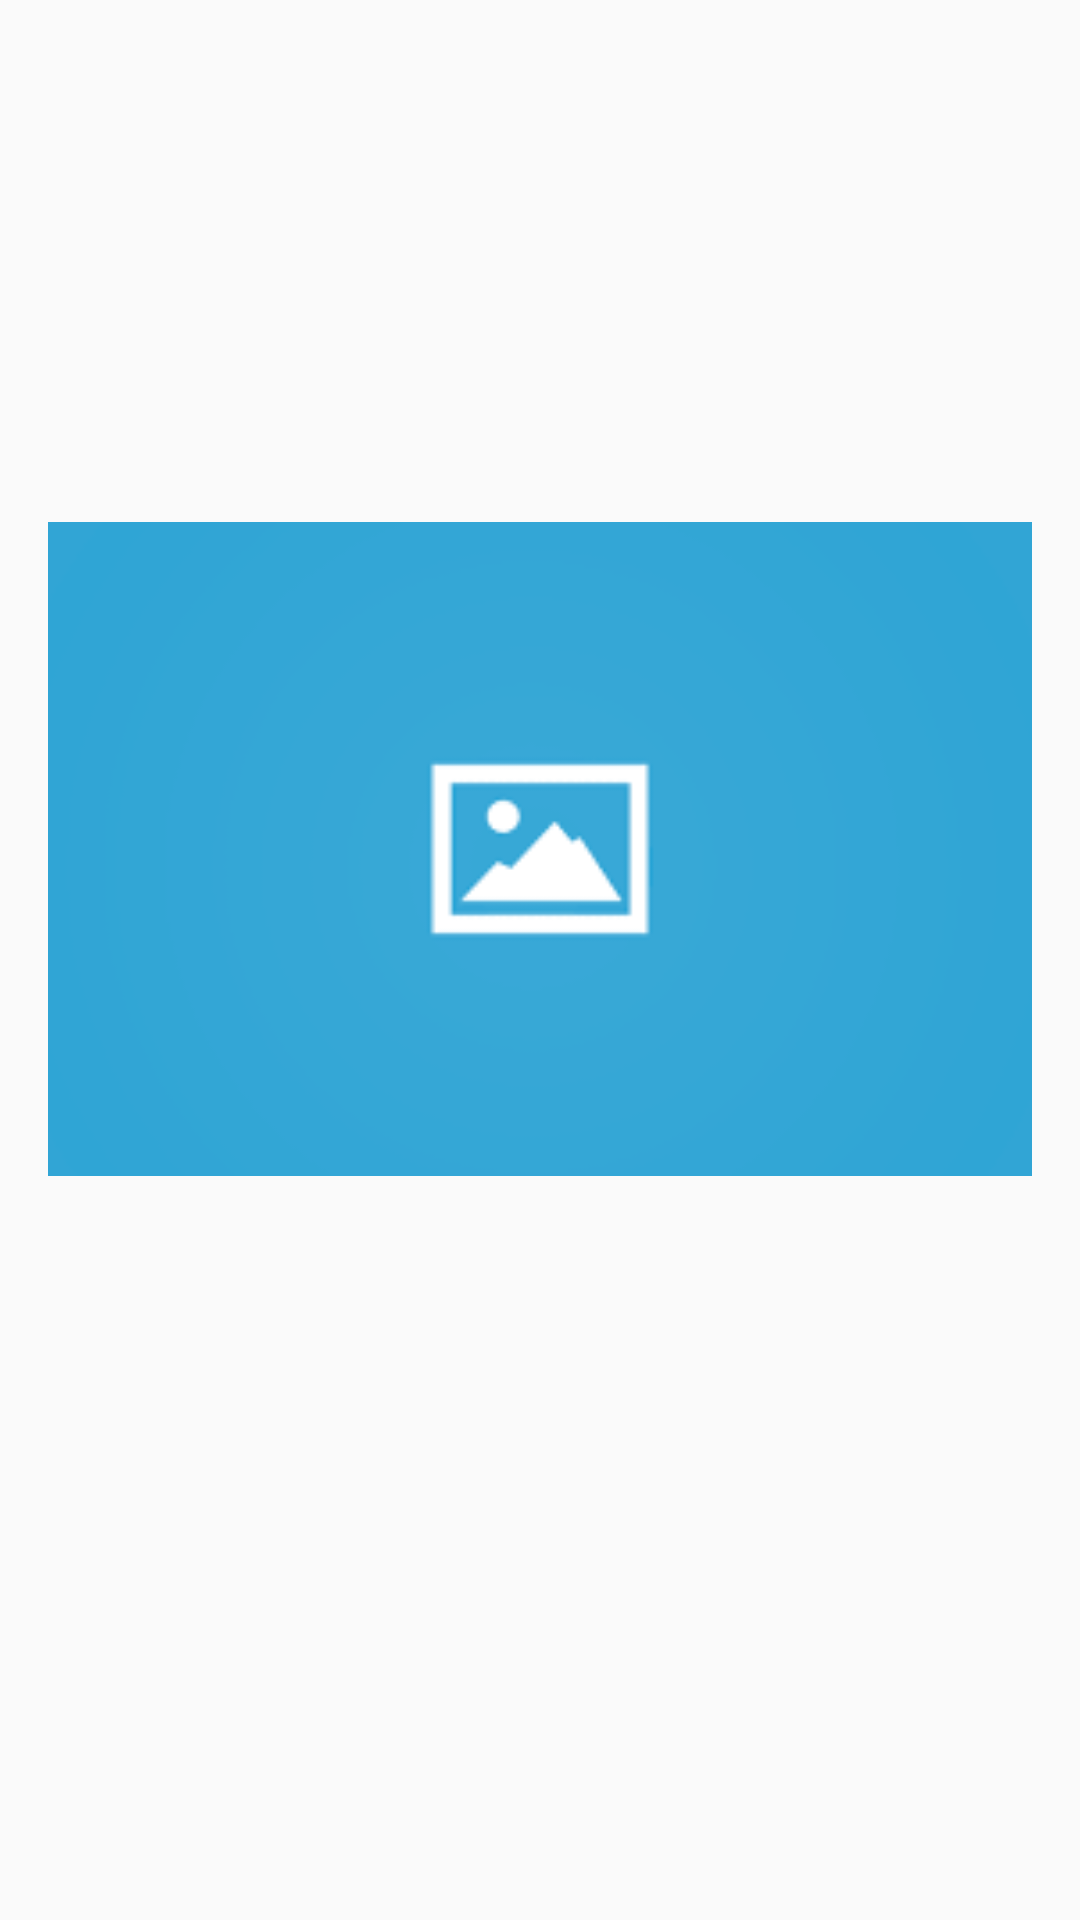

Layout XML and referenced resources for this Android screen:
<!-- AndroidManifest.xml: application theme AppTheme -->
<!-- res/layout/content_act_picture.xml -->
<?xml version="1.0" encoding="utf-8"?>
<androidx.constraintlayout.widget.ConstraintLayout
        xmlns:android="http://schemas.android.com/apk/res/android"
        xmlns:app="http://schemas.android.com/apk/res-auto"
        android:layout_width="match_parent"
        android:layout_height="match_parent">

    <ImageView
            android:id="@+id/face_detection_image_view"
            android:layout_width="match_parent"
            android:layout_height="match_parent"
            android:layout_marginBottom="90dp"
            android:layout_marginEnd="16dp"
            android:layout_marginStart="16dp"
            android:layout_marginTop="16dp"
            android:scaleType="fitCenter"
            android:src="@drawable/bg"
            app:layout_constraintBottom_toBottomOf="parent"
            app:layout_constraintEnd_toEndOf="parent"
            app:layout_constraintStart_toStartOf="parent"
            app:layout_constraintTop_toTopOf="parent"
            android:contentDescription="@string/img_description_sample_image"/>

</androidx.constraintlayout.widget.ConstraintLayout>
<!-- resources referenced by this layout -->
<resources>
  <!-- drawable bg: png bitmap (drawable, 2772 bytes) -->
  <string name="img_description_sample_image">sample image</string>
  <style name="AppTheme" parent="Theme.AppCompat.Light.DarkActionBar">
          
          <item name="colorPrimary">@color/colorPrimary</item>
          <item name="colorPrimaryDark">@color/colorPrimaryDark</item>
          <item name="colorAccent">@color/colorAccent</item>
      </style>
  <color name="colorPrimary">#008577</color>
  <color name="colorPrimaryDark">#00574B</color>
  <color name="colorAccent">#D81B60</color>
</resources>
